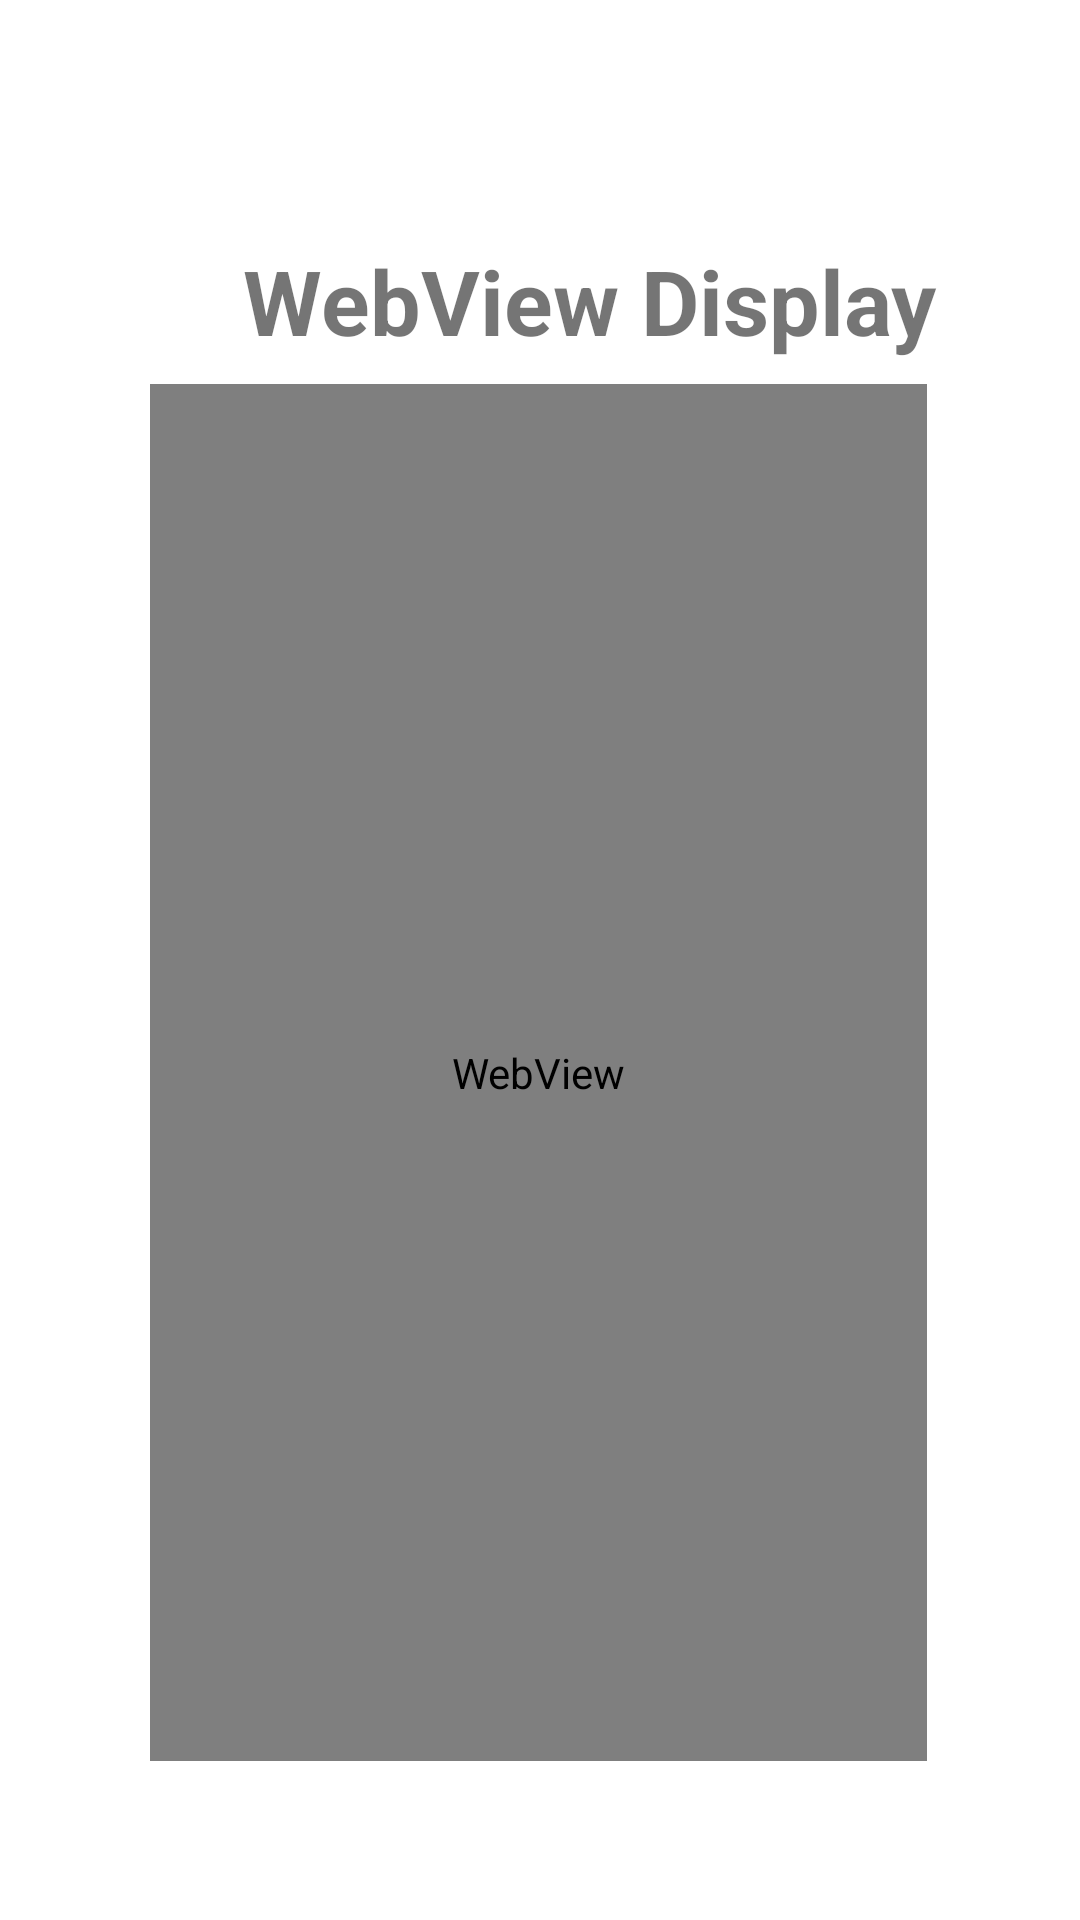

Android layout source for this screen:
<!-- AndroidManifest.xml: application theme Theme.WebViewPractical -->
<!-- res/layout/activity_web_view.xml -->
<?xml version="1.0" encoding="utf-8"?>
<RelativeLayout xmlns:android="http://schemas.android.com/apk/res/android"
    xmlns:tools="http://schemas.android.com/tools"
    android:layout_width="match_parent"
    android:layout_height="match_parent"
    tools:context=".WebViewActivity">
    <TextView
        android:id="@+id/received_value_id1"
        android:layout_width="355dp"
        android:layout_height="wrap_content"
        android:layout_alignParentStart="true"
        android:layout_marginStart="33dp"
        android:layout_marginLeft="40dp"
        android:layout_marginTop="80dp"
        android:layout_marginBottom="40dp"
        android:text="WebView Display"
        android:textAlignment="center"
        android:textSize="30dp"
        android:textStyle="bold" />
    <TextView
        android:id="@+id/received_value_id"
        android:layout_width="355dp"
        android:layout_height="wrap_content"
        android:layout_alignParentStart="true"
        android:layout_alignParentBottom="true"
        android:layout_marginStart="33dp"
        android:layout_marginLeft="40dp"
        android:layout_marginTop="200dp"
        android:layout_marginBottom="408dp"
        android:textSize="20dp"
        android:textStyle="bold" />


    <WebView
        android:id="@+id/webView"
        android:layout_width="310dp"
        android:layout_height="550dp"
        android:layout_alignParentStart="true"
        android:layout_alignParentTop="true"
        android:layout_alignParentEnd="true"
        android:layout_alignParentBottom="true"
        android:layout_marginStart="50dp"
        android:layout_marginLeft="50dp"
        android:layout_marginTop="128dp"
        android:layout_marginEnd="51dp"
        android:layout_marginBottom="53dp"/>

</RelativeLayout>
<!-- resources referenced by this layout -->
<resources>
  <style name="Theme.WebViewPractical" parent="Theme.MaterialComponents.DayNight.DarkActionBar">
          
          <item name="colorPrimary">@color/purple_500</item>
          <item name="colorPrimaryVariant">@color/purple_700</item>
          <item name="colorOnPrimary">@color/white</item>
          
          <item name="colorSecondary">@color/teal_200</item>
          <item name="colorSecondaryVariant">@color/teal_700</item>
          <item name="colorOnSecondary">@color/black</item>
          
          <item name="android:statusBarColor">?attr/colorPrimaryVariant</item>
          
      </style>
  <!-- not gathered from this repository: default colours our renderer supplied (Android Studio template values) -->
  <color name="purple_500">#FF6200EE</color>
  <color name="purple_700">#FF3700B3</color>
  <color name="teal_200">#FF03DAC5</color>
  <color name="teal_700">#FF018786</color>
  <color name="black">#FF000000</color>
  <color name="white">#FFFFFFFF</color>
</resources>
